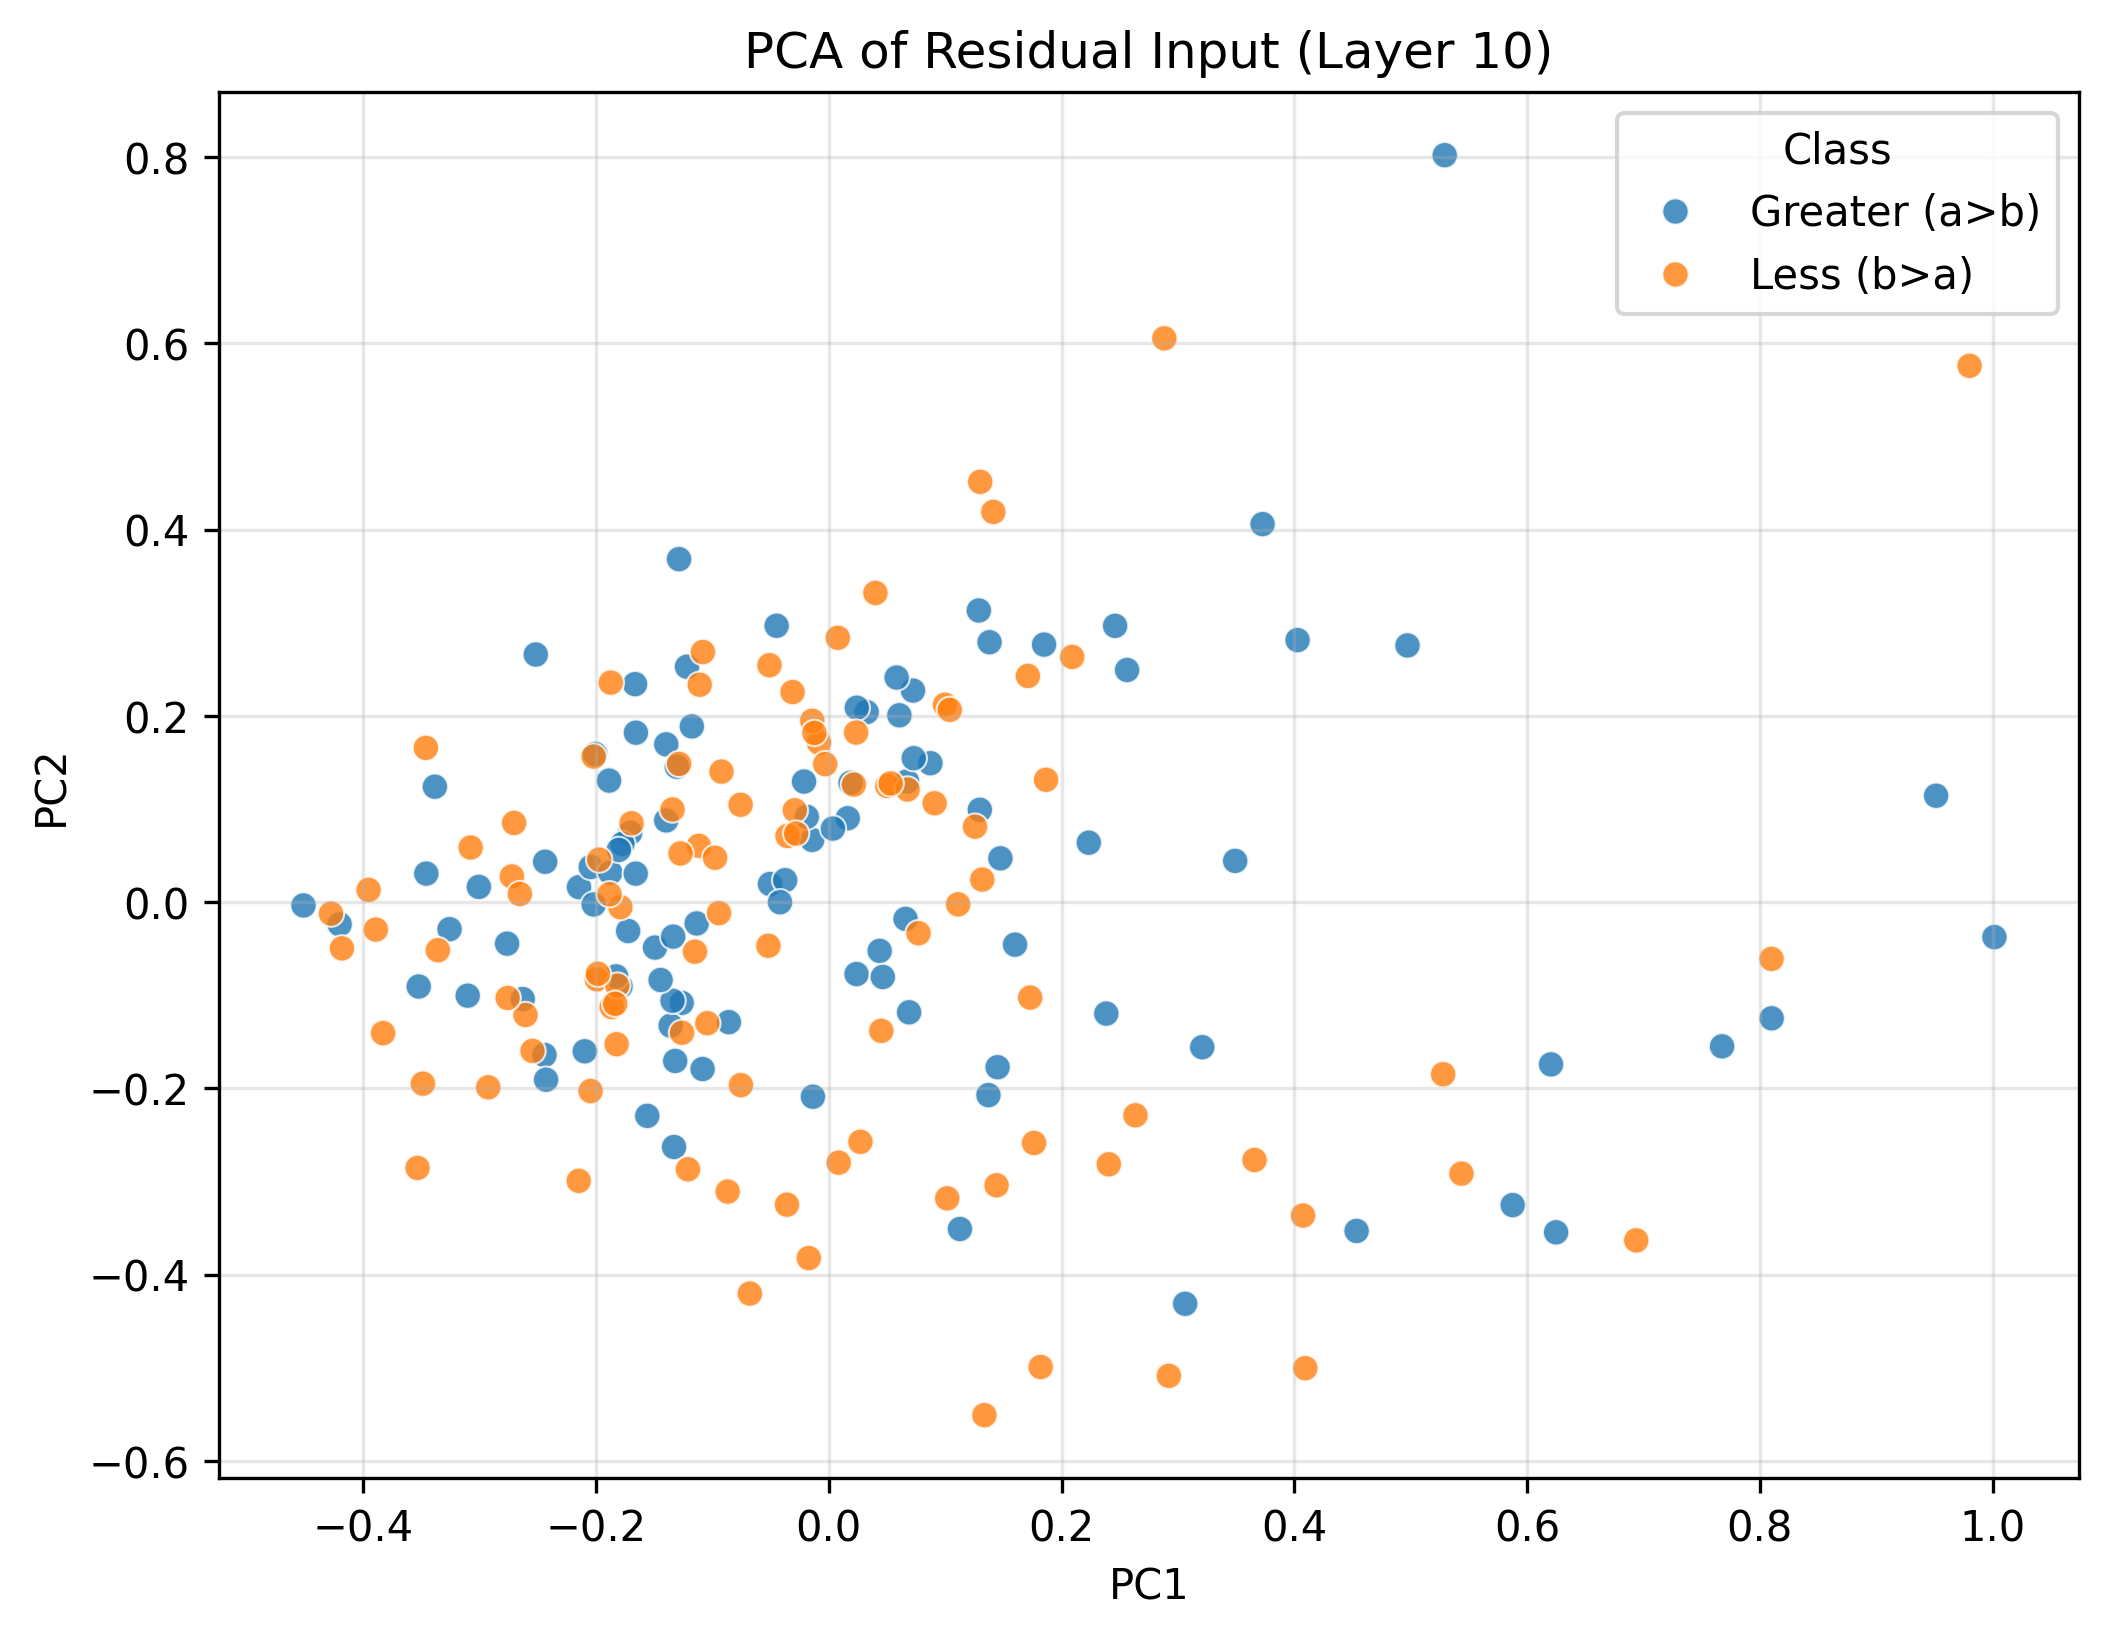

Source data for this figure (header and first rows):
PC1, PC2, Class
0.6249, -0.3547, Greater (a>b)
0.129, 0.313, Greater (a>b)
-0.2145, 0.01594, Greater (a>b)
0.8102, -0.1249, Greater (a>b)
0.04377, -0.05246, Greater (a>b)
-0.3457, 0.03051, Greater (a>b)
0.01874, 0.1281, Greater (a>b)
-0.3384, 0.1238, Greater (a>b)
-0.1493, -0.04889, Greater (a>b)
-0.2044, 0.03765, Greater (a>b)
0.06073, 0.2005, Greater (a>b)
-0.3102, -0.1006, Greater (a>b)
-0.1218, 0.2527, Greater (a>b)
-0.1559, -0.2296, Greater (a>b)
-0.1176, 0.1886, Greater (a>b)
0.3492, 0.04416, Greater (a>b)
0.5876, -0.3254, Greater (a>b)
0.1601, -0.04577, Greater (a>b)
0.185, 0.2764, Greater (a>b)
0.07243, 0.2271, Greater (a>b)
-0.1789, -0.09063, Greater (a>b)
-0.1396, 0.1693, Greater (a>b)
0.7675, -0.155, Greater (a>b)
0.5292, 0.802, Greater (a>b)
0.3728, 0.4058, Greater (a>b)
-0.1826, -0.07986, Greater (a>b)
-0.1263, -0.1083, Greater (a>b)
-0.2096, -0.1603, Greater (a>b)
0.08737, 0.1491, Greater (a>b)
0.01634, 0.08997, Greater (a>b)
-0.01421, 0.0667, Greater (a>b)
0.06732, 0.1295, Greater (a>b)
-0.3257, -0.02916, Greater (a>b)
-0.1286, 0.3682, Greater (a>b)
0.4535, -0.3532, Greater (a>b)
-0.2436, 0.04322, Greater (a>b)
-0.1358, -0.1327, Greater (a>b)
-0.1887, 0.1304, Greater (a>b)
0.02391, -0.07734, Greater (a>b)
0.2564, 0.2492, Greater (a>b)
-0.1706, 0.07427, Greater (a>b)
-0.2442, -0.1643, Greater (a>b)
0.4028, 0.2813, Greater (a>b)
0.6206, -0.1743, Greater (a>b)
0.246, 0.2966, Greater (a>b)
-0.1773, 0.06243, Greater (a>b)
-0.3523, -0.09074, Greater (a>b)
-0.05047, 0.01936, Greater (a>b)
-0.1396, 0.08763, Greater (a>b)
0.1372, -0.2074, Greater (a>b)
-0.1877, 0.03165, Greater (a>b)
-0.0858, -0.129, Greater (a>b)
-0.1657, 0.1818, Greater (a>b)
-0.01882, 0.09148, Greater (a>b)
-0.1305, 0.1453, Greater (a>b)
-0.03743, 0.02345, Greater (a>b)
0.06908, -0.1184, Greater (a>b)
0.05836, 0.2411, Greater (a>b)
0.1451, -0.1774, Greater (a>b)
0.1298, 0.09902, Greater (a>b)
... 140 more rows
